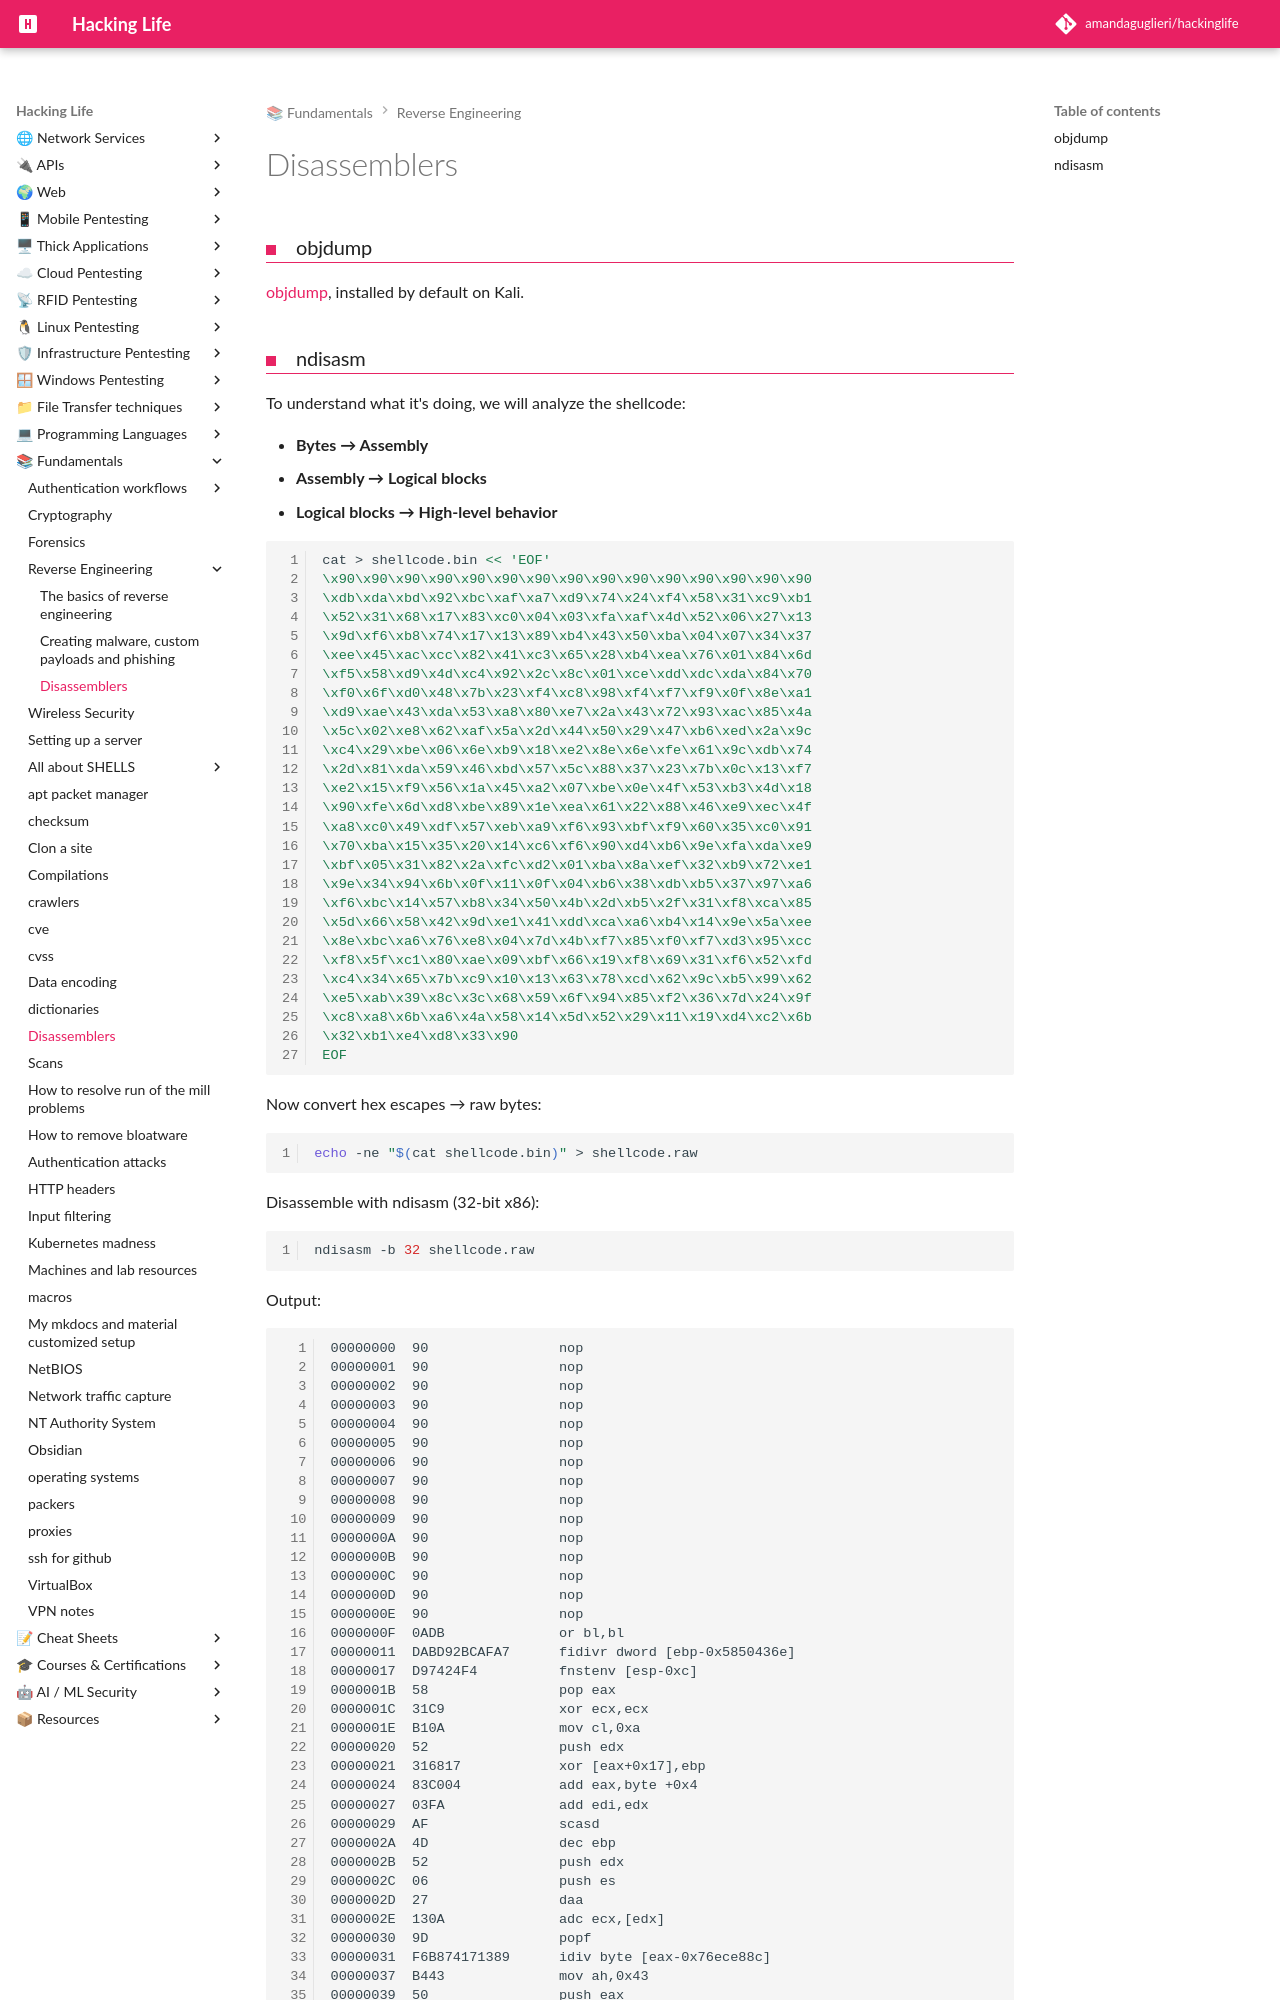

repository: amandaguglieri/hackinglife · page: disassemblers/index.html · generator: mkdocs

---
title: Disassemblers
author: amandaguglieri
draft: false
TableOfContents: true
tags:
  - linux
  - reverse-engineering
  - windows
---
# Disassemblers
### objdump

[objdump](https://man7.org/linux/man-pages/man1/objdump.1.html), installed by default on Kali.
